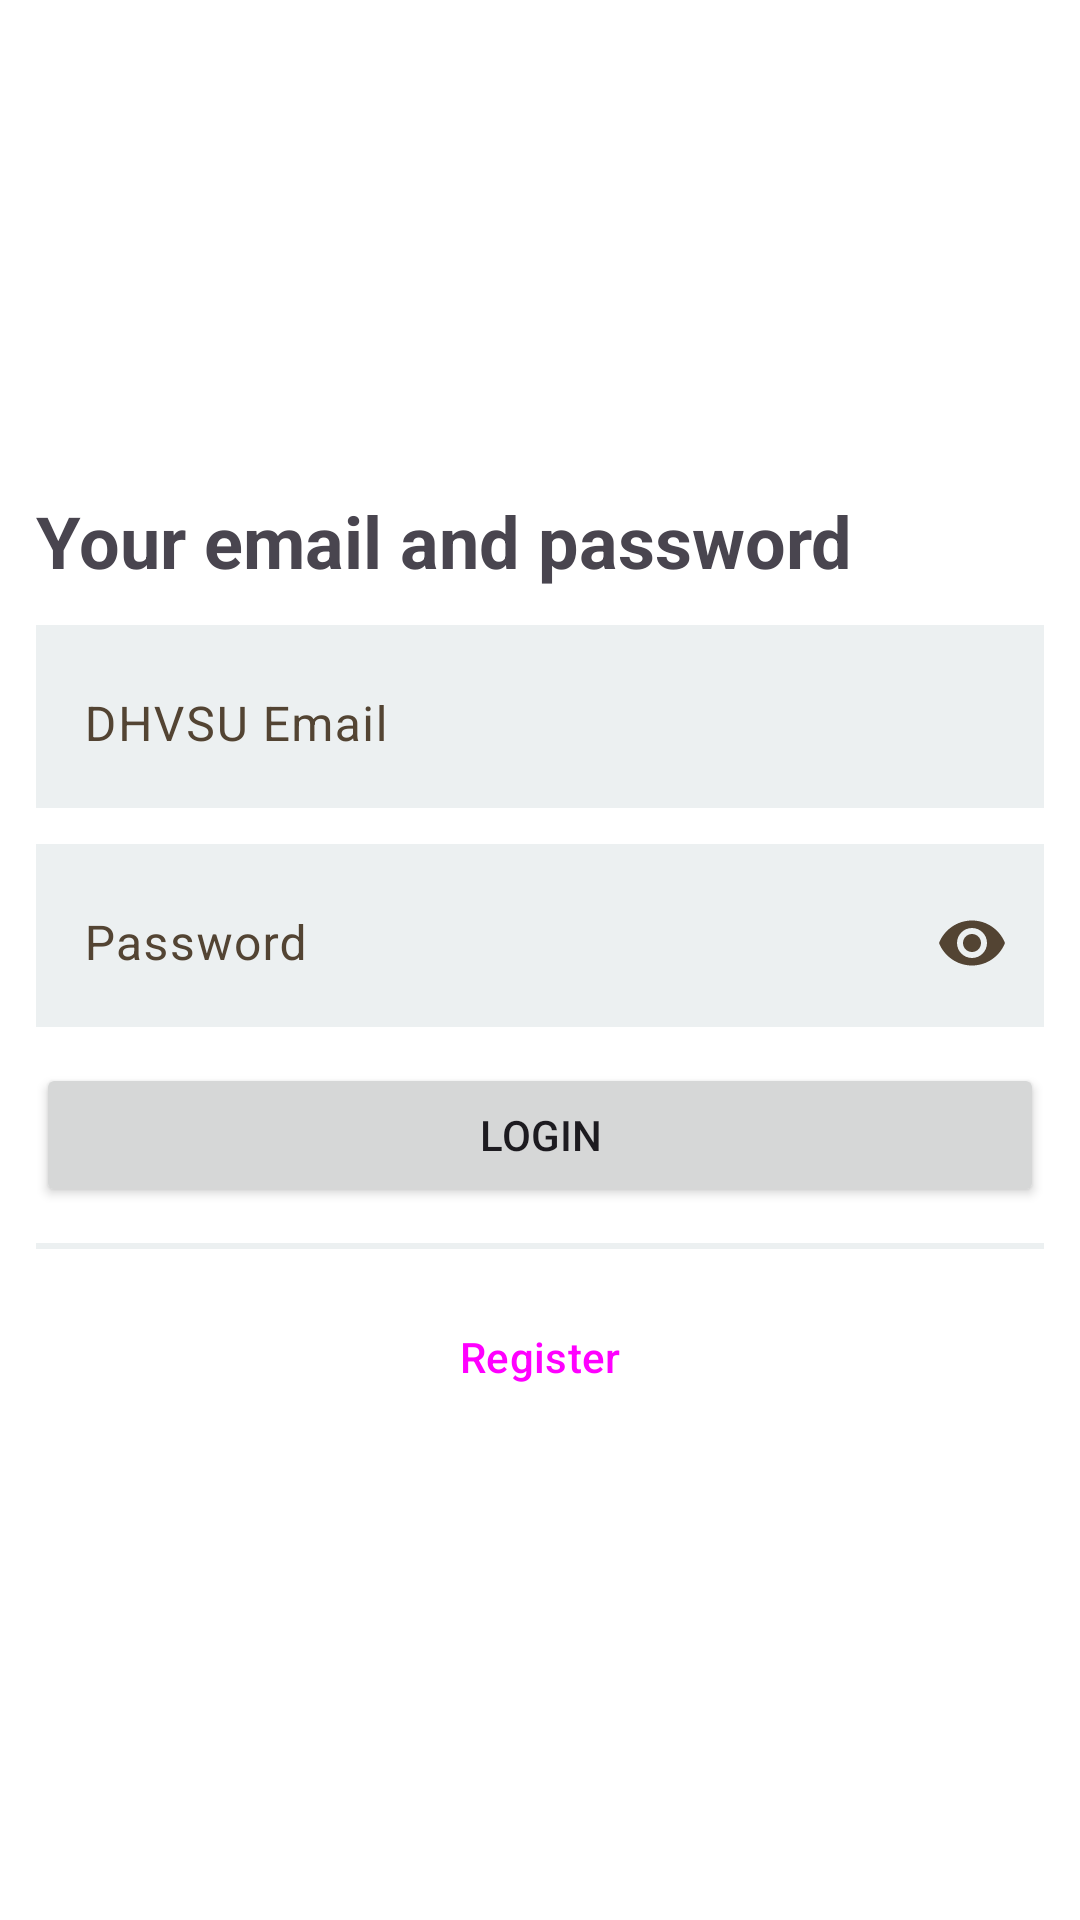

This screen was rendered from an Android layout file. Write that file and the resources it references.
<!-- AndroidManifest.xml: application theme Theme.SabayHonorianApp -->
<!-- res/layout/activity_login.xml -->
<?xml version="1.0" encoding="utf-8"?>
<androidx.constraintlayout.widget.ConstraintLayout xmlns:android="http://schemas.android.com/apk/res/android"
    xmlns:app="http://schemas.android.com/apk/res-auto"
    xmlns:tools="http://schemas.android.com/tools"
    android:id="@+id/main"
    android:layout_width="match_parent"
    android:layout_height="match_parent"
    tools:context=".view.LoginActivity">

    <LinearLayout
        android:id="@+id/linearLayout2"
        android:layout_width="match_parent"
        android:layout_height="wrap_content"
        android:orientation="vertical"
        android:padding="12dp"
        app:layout_constraintBottom_toBottomOf="parent"
        app:layout_constraintEnd_toEndOf="parent"
        app:layout_constraintStart_toStartOf="parent"
        app:layout_constraintTop_toTopOf="parent">


        <TextView
            android:layout_width="match_parent"
            android:layout_height="wrap_content"
            android:text="Your email and password"
            android:textSize="24sp"
            android:textStyle="bold" />

        <com.google.android.material.textfield.TextInputLayout
            android:id="@+id/tilEmail"
            android:layout_width="match_parent"
            android:layout_height="wrap_content"
            android:layout_marginTop="12dp"
            android:background="#ecf0f1"
            android:hint="DHVSU Email"
            android:outlineProvider="none"
            app:boxStrokeWidth="0dp">

            <com.google.android.material.textfield.TextInputEditText
                android:layout_width="match_parent"

                android:layout_height="match_parent" />
        </com.google.android.material.textfield.TextInputLayout>

        <com.google.android.material.textfield.TextInputLayout
            android:id="@+id/tilPassword"
            android:layout_width="match_parent"
            android:layout_height="wrap_content"
            android:layout_marginTop="12dp"
            android:background="#ecf0f1"
            android:hint="Password"
            app:boxStrokeWidth="0dp"
            app:endIconMode="password_toggle">

            <com.google.android.material.textfield.TextInputEditText
                android:layout_width="match_parent"
                android:layout_height="match_parent"
                android:inputType="textPassword" />
        </com.google.android.material.textfield.TextInputLayout>

        <Button
            android:id="@+id/btnLogin"
            android:layout_width="match_parent"
            android:layout_height="wrap_content"
            android:layout_gravity="end"
            android:text="Login"
            android:layout_marginTop="12dp "
            app:layout_constraintBottom_toBottomOf="parent"
            app:layout_constraintEnd_toEndOf="parent"
            app:layout_constraintStart_toStartOf="parent" />

        <View
            android:layout_width="match_parent"
            android:layout_height="2dp"
            android:layout_marginTop="12dp"
            android:layout_marginBottom="12dp"
            android:background="#ecf0f1" />

        <Button
            android:id="@+id/btnRegister"
            style="@style/Widget.Material3.Button.OutlinedButton"
            android:layout_width="match_parent"
            android:layout_height="wrap_content"
            android:text="Register"
            app:layout_constraintBottom_toBottomOf="parent"
            app:layout_constraintEnd_toEndOf="parent"
            app:layout_constraintStart_toStartOf="parent" />


    </LinearLayout>




</androidx.constraintlayout.widget.ConstraintLayout>
<!-- resources referenced by this layout -->
<resources>
  <style name="Theme.SabayHonorianApp" parent="Base.Theme.SabayHonorianApp" />
  <color name="md_theme_primary">#ff8300</color>
  <color name="md_theme_onPrimary">#FFFFFF</color>
  <color name="md_theme_primaryContainer">#FFB247</color>
  <color name="md_theme_onPrimaryContainer">#492C00</color>
  <color name="md_theme_secondary">#7D5722</color>
  <color name="md_theme_onSecondary">#FFFFFF</color>
  <color name="md_theme_secondaryContainer">#FFCF96</color>
  <color name="md_theme_onSecondaryContainer">#5C3A06</color>
  <color name="md_theme_tertiary">#596400</color>
  <color name="md_theme_onTertiary">#FFFFFF</color>
  <color name="md_theme_tertiaryContainer">#BACC37</color>
  <color name="md_theme_onTertiaryContainer">#303600</color>
  <color name="md_theme_error">#BA1A1A</color>
  <color name="md_theme_onError">#FFFFFF</color>
  <color name="md_theme_errorContainer">#FFDAD6</color>
  <color name="md_theme_onErrorContainer">#410002</color>
  <color name="md_theme_background">#FFFFFF</color>
  <color name="md_theme_onBackground">#221A11</color>
  <color name="md_theme_surface">#FFF8F4</color>
  <color name="md_theme_onSurface">#221A11</color>
  <color name="md_theme_surfaceVariant">#F6DFC7</color>
  <color name="md_theme_onSurfaceVariant">#534433</color>
  <color name="md_theme_outline">#867461</color>
  <color name="md_theme_outlineVariant">#D9C3AC</color>
  <color name="md_theme_inverseSurface">#382F25</color>
  <color name="md_theme_inverseOnSurface">#FEEEDF</color>
  <color name="md_theme_inversePrimary">#FFB95C</color>
  <color name="md_theme_primaryFixed">#FFDDB7</color>
  <color name="md_theme_onPrimaryFixed">#2A1700</color>
  <color name="md_theme_primaryFixedDim">#FFB95C</color>
  <color name="md_theme_onPrimaryFixedVariant">#653E00</color>
  <color name="md_theme_secondaryFixed">#FFDDB7</color>
  <color name="md_theme_onSecondaryFixed">#2A1700</color>
  <color name="md_theme_secondaryFixedDim">#F0BD7F</color>
  <color name="md_theme_onSecondaryFixedVariant">#623F0C</color>
  <color name="md_theme_tertiaryFixed">#DAED56</color>
  <color name="md_theme_onTertiaryFixed">#1A1E00</color>
  <color name="md_theme_tertiaryFixedDim">#BED13C</color>
  <color name="md_theme_onTertiaryFixedVariant">#434B00</color>
  <color name="md_theme_surfaceDim">#E7D7C8</color>
  <color name="md_theme_surfaceBright">#FFF8F4</color>
  <color name="md_theme_surfaceContainerLowest">#FFFFFF</color>
  <color name="md_theme_surfaceContainerLow">#FFF1E5</color>
  <color name="md_theme_surfaceContainer">#FBEBDC</color>
  <color name="md_theme_surfaceContainerHigh">#F6E5D6</color>
  <color name="md_theme_surfaceContainerHighest">#F0E0D1</color>
</resources>
